Image classification data set "Mango-Dataset" (muhammadimran-ui/Mango-Dataset on GitHub). Class labels (4): damage, good mango, over ripe mango, under ripe mango.

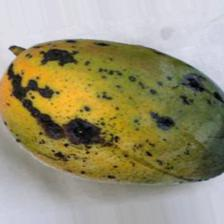
Label: damage

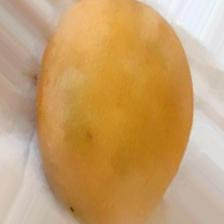
Label: over ripe mango

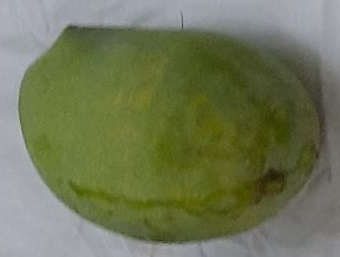
Label: good mango

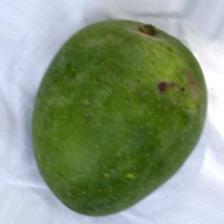
Label: under ripe mango

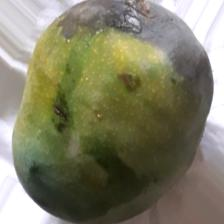
Label: damage

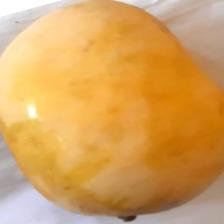
Label: over ripe mango
